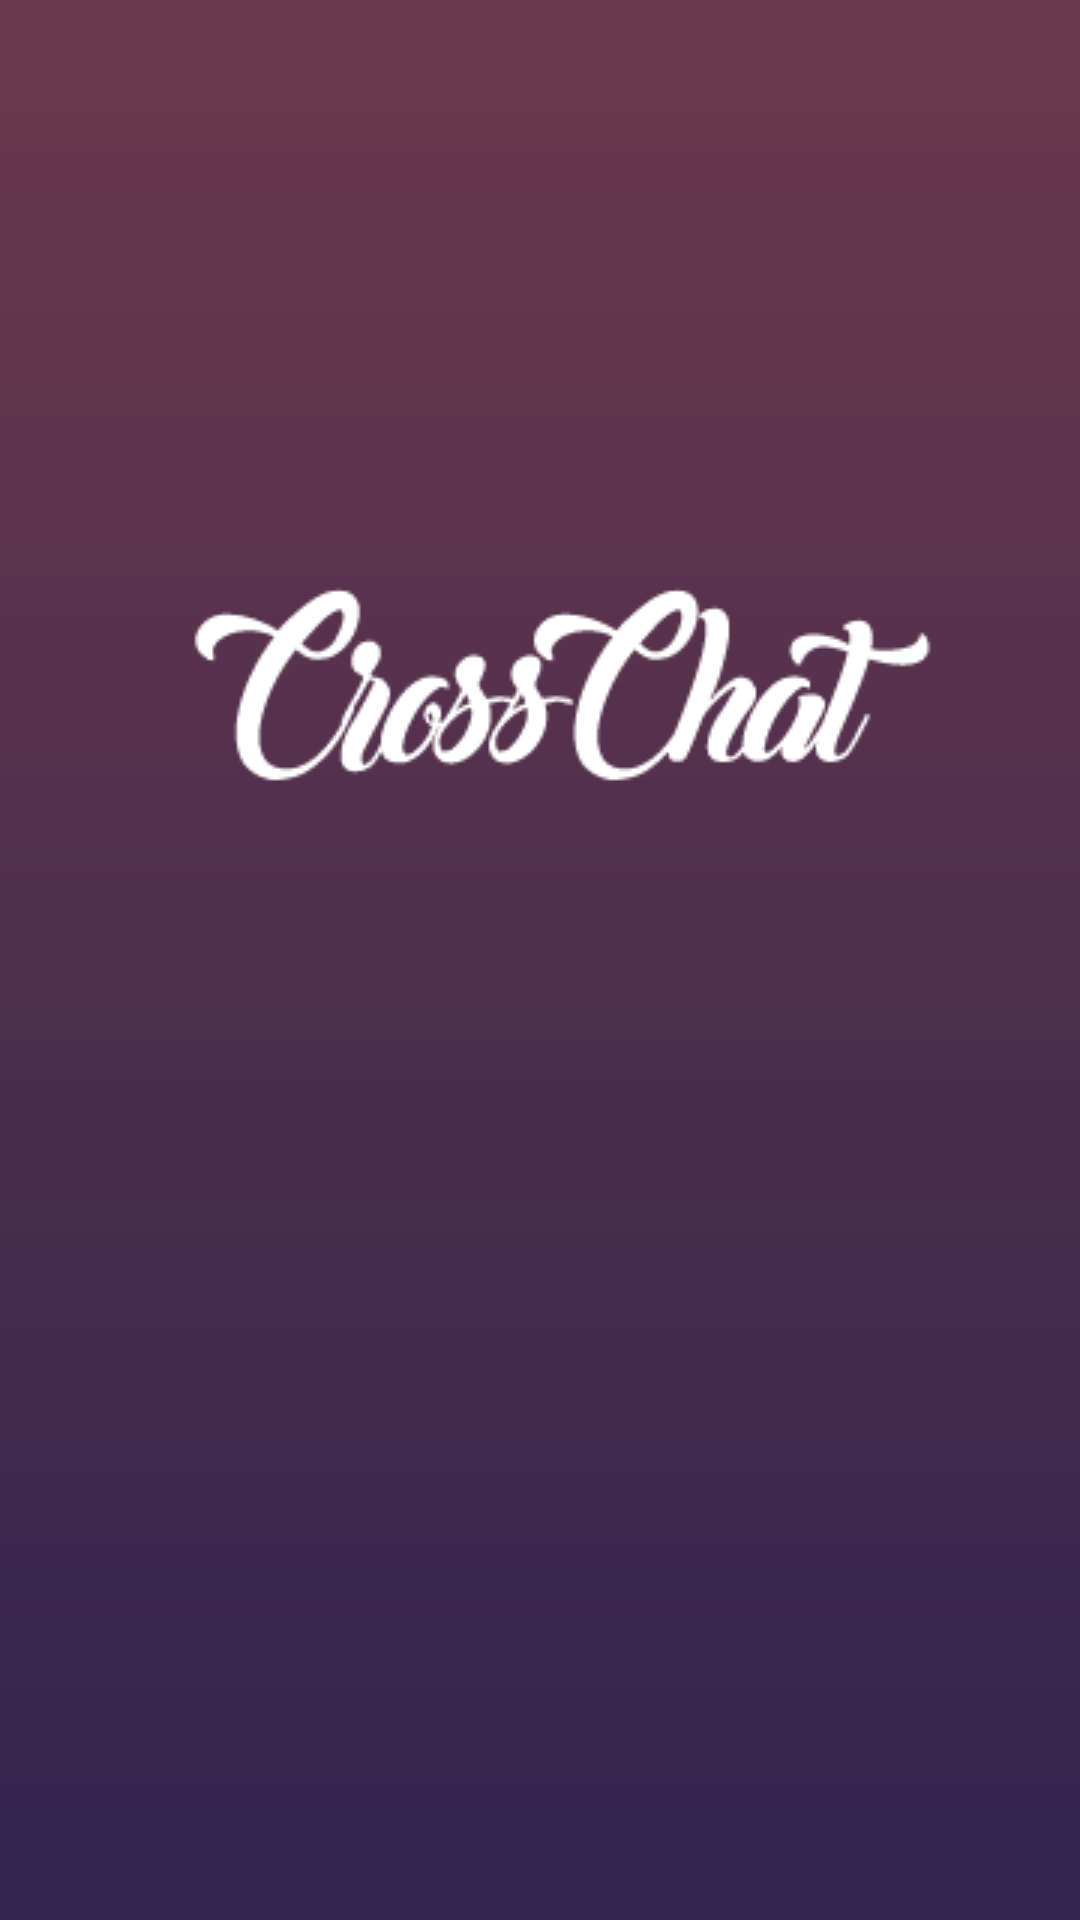

Android layout source for this screen:
<!-- AndroidManifest.xml: activity theme AppTheme.NoActionBar -->
<!-- res/layout/activity_giris_ekrani.xml -->
<?xml version="1.0" encoding="utf-8"?>
<android.support.constraint.ConstraintLayout xmlns:android="http://schemas.android.com/apk/res/android"
    xmlns:app="http://schemas.android.com/apk/res-auto"
    xmlns:tools="http://schemas.android.com/tools"
    android:layout_width="match_parent"
    android:layout_height="match_parent"
    android:background="@drawable/ozel_tasarim_arkaplan"

    tools:context="com.crosscode.crosschat.GirisEkraniActivity">

    <ImageView
        android:id="@+id/imageView"
        android:layout_width="wrap_content"
        android:layout_height="wrap_content"
        app:srcCompat="@drawable/crosschatisimyeni"
        app:layout_constraintBottom_toBottomOf="parent"
        app:layout_constraintLeft_toLeftOf="parent"
        app:layout_constraintRight_toRightOf="parent"
        app:layout_constraintTop_toTopOf="parent"
        app:layout_constraintVertical_bias="0.0" />
</android.support.constraint.ConstraintLayout>
<!-- resources referenced by this layout -->
<resources>
  <!-- drawable crosschatisimyeni: png bitmap (drawable, 9039 bytes) -->
  <!-- drawable ozel_tasarim_arkaplan (drawable) -->
  <shape xmlns:android="http://schemas.android.com/apk/res/android"
      android:shape="rectangle">
      <corners android:radius="0dp"/>
      <gradient
          android:angle="90"
          android:startColor="#31244e"
          android:endColor="#6b394c"/>
  </shape>
  <style name="AppTheme.NoActionBar" parent="Theme.AppCompat.Light.DarkActionBar">
          <item name="windowActionBar">false</item>
          <item name="windowNoTitle">true</item>
          <item name="android:windowFullscreen">true</item>
      </style>
</resources>
